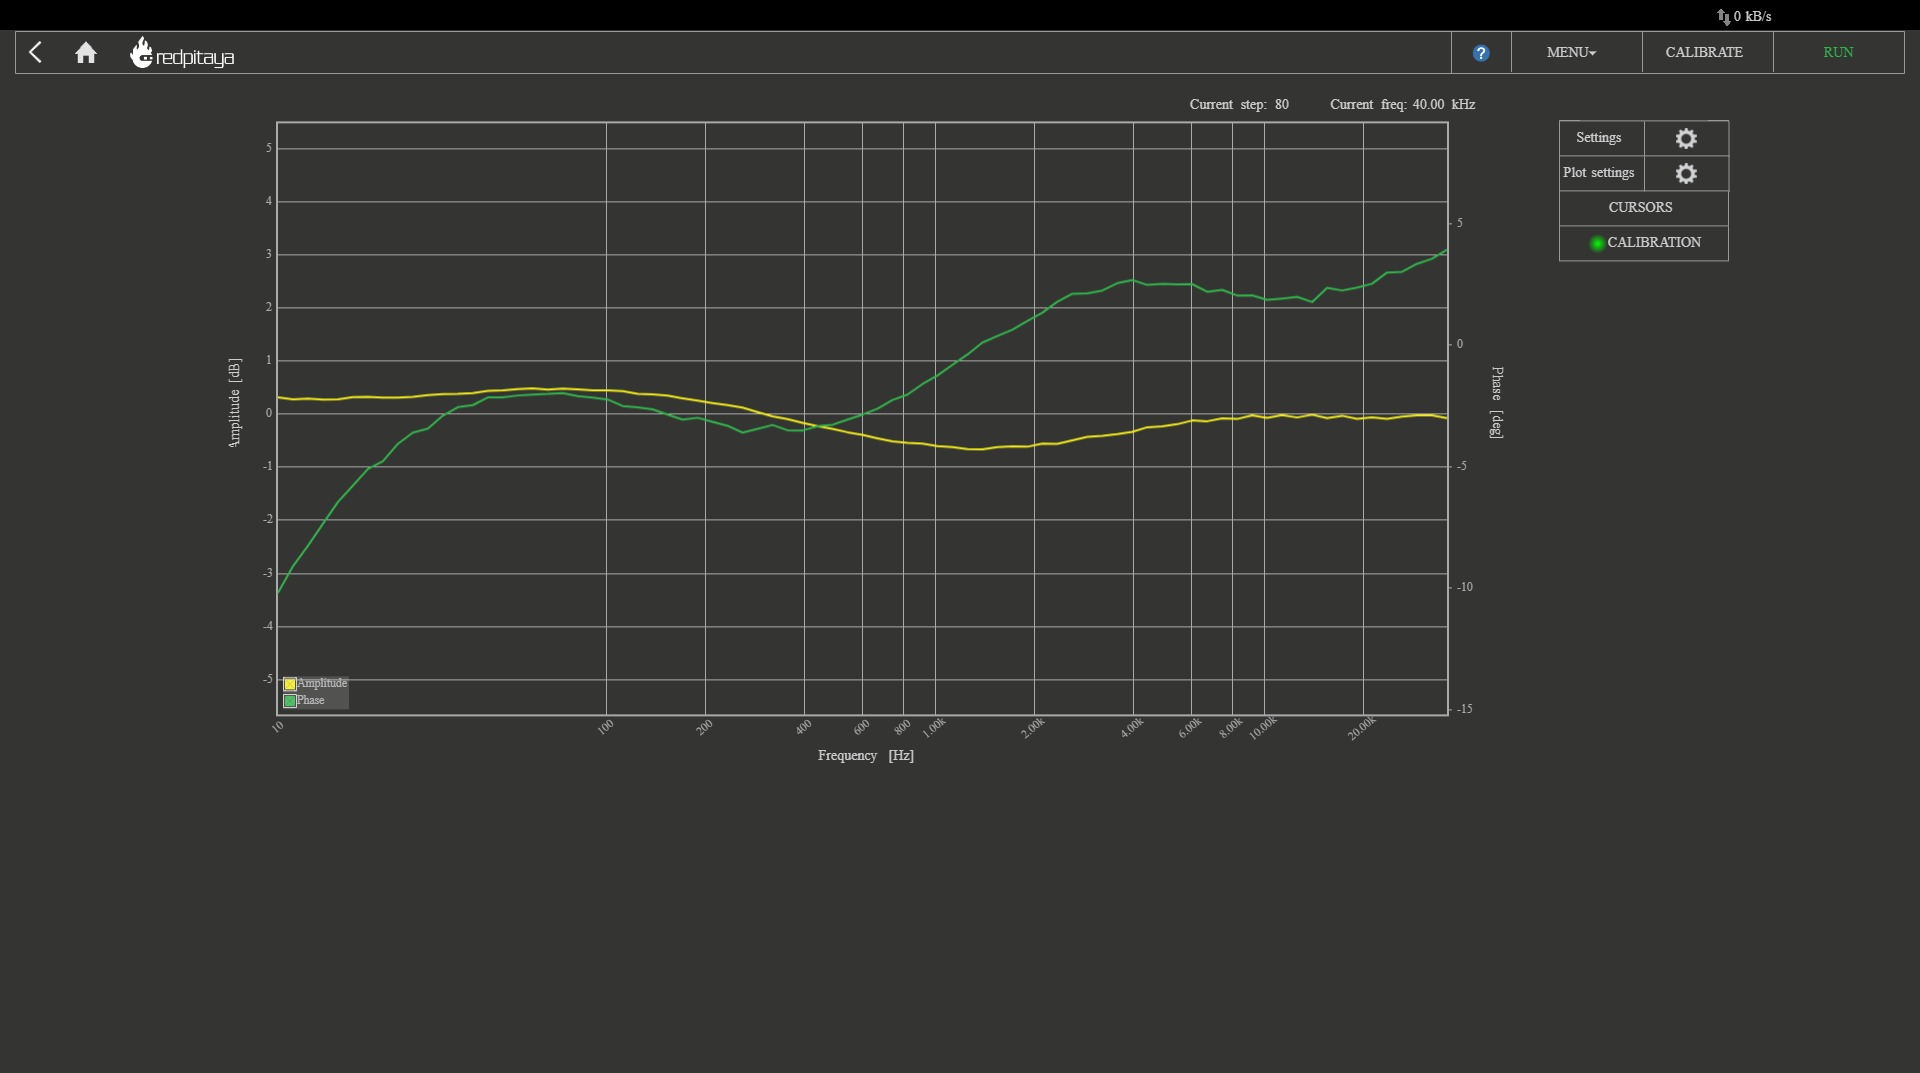

Values plotted in this chart, from the file beside it:
Frequency [Hz], Amplitude [dB], Phase [deg]
10, 0.3188, -10.19
11.11, 0.2801, -9.092
12.34, 0.2978, -8.249
13.7, 0.2793, -7.345
15.22, 0.2823, -6.449
16.9, 0.3227, -5.774
18.77, 0.3285, -5.091
20.85, 0.3163, -4.773
23.16, 0.314, -4.055
25.73, 0.329, -3.592
28.57, 0.3603, -3.431
31.74, 0.3795, -2.898
35.25, 0.3872, -2.549
39.15, 0.4016, -2.462
43.49, 0.4411, -2.145
48.3, 0.4511, -2.143
53.65, 0.4746, -2.066
59.58, 0.488, -2.028
66.18, 0.4649, -2.004
73.51, 0.4847, -1.965
81.64, 0.4687, -2.095
90.68, 0.4528, -2.158
100.7, 0.4538, -2.233
111.9, 0.436, -2.501
124.3, 0.3877, -2.554
138, 0.3769, -2.635
153.3, 0.3513, -2.853
170.2, 0.3027, -3.062
189.1, 0.2565, -2.982
210, 0.2135, -3.154
233.3, 0.1738, -3.314
259.1, 0.1254, -3.593
287.8, 0.0432, -3.438
319.6, -0.03917, -3.28
355, -0.09047, -3.498
394.3, -0.1598, -3.507
438, -0.2225, -3.332
486.5, -0.2756, -3.271
540.3, -0.3383, -3.06
600.1, -0.3881, -2.851
666.5, -0.4519, -2.611
740.3, -0.5119, -2.249
822.3, -0.5369, -2.03
913.3, -0.5516, -1.597
1014, -0.5992, -1.242
1127, -0.6197, -0.806
1251, -0.6552, -0.3802
1390, -0.6593, 0.1108
1544, -0.6201, 0.3815
1715, -0.6063, 0.6427
1905, -0.6112, 1.003
2115, -0.5509, 1.341
2350, -0.5558, 1.792
2610, -0.4899, 2.119
2898, -0.4254, 2.136
3219, -0.4053, 2.255
3576, -0.375, 2.556
3972, -0.3295, 2.686
4411, -0.2441, 2.484
4899, -0.2255, 2.531
... 20 more rows
